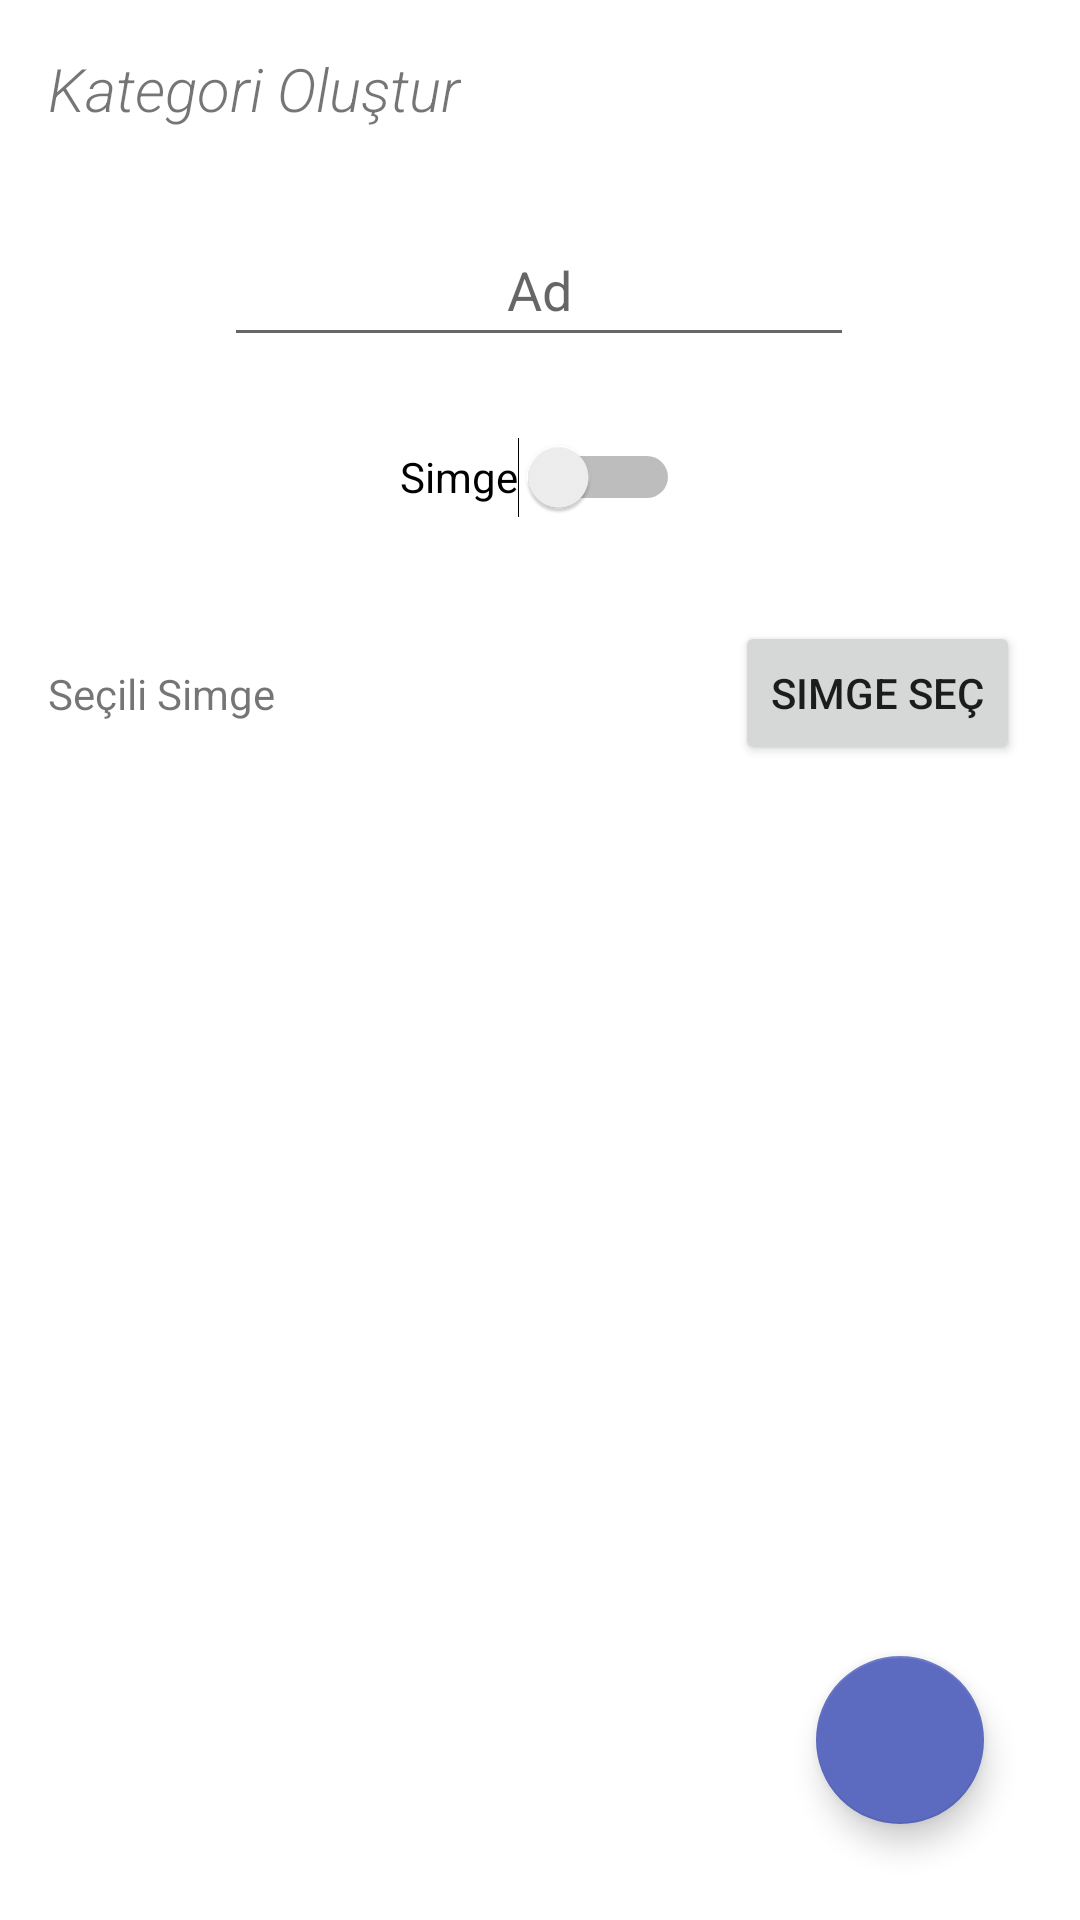

Android layout source for this screen:
<!-- AndroidManifest.xml: application theme Theme.GelirGiderTakibi -->
<!-- res/layout/fragment_kategori_ekle.xml -->
<?xml version="1.0" encoding="utf-8"?>
<androidx.constraintlayout.widget.ConstraintLayout xmlns:android="http://schemas.android.com/apk/res/android"
    xmlns:app="http://schemas.android.com/apk/res-auto"
    xmlns:tools="http://schemas.android.com/tools"
    android:id="@+id/frameLayout"
    android:layout_width="match_parent"
    android:layout_height="match_parent"
    android:contentDescription="@string/ekle"
    tools:context=".fragment.KategoriEkle">

    <EditText
        android:id="@+id/editText_kategoriAd"
        android:layout_width="wrap_content"
        android:layout_height="wrap_content"
        android:layout_marginTop="28dp"
        android:ems="10"
        android:hint="@string/ad"
        android:inputType="textPersonName"
        android:minHeight="48dp"
        android:textAlignment="center"
        app:layout_constraintEnd_toEndOf="parent"
        app:layout_constraintHorizontal_bias="0.497"
        app:layout_constraintStart_toStartOf="parent"
        app:layout_constraintTop_toBottomOf="@+id/textView4" />

    <TextView
        android:id="@+id/textView4"
        android:layout_width="wrap_content"
        android:layout_height="wrap_content"
        android:layout_marginStart="16dp"
        android:layout_marginTop="16dp"
        android:fontFamily="sans-serif-light"
        android:text="@string/kategori_olustur"
        android:textAlignment="textStart"
        android:textAllCaps="false"
        android:textSize="20sp"
        android:textStyle="italic"
        app:layout_constraintStart_toStartOf="parent"
        app:layout_constraintTop_toTopOf="parent" />

    <com.google.android.material.floatingactionbutton.FloatingActionButton
        android:id="@+id/fab_ekle"
        android:layout_width="wrap_content"
        android:layout_height="wrap_content"
        android:layout_marginEnd="32dp"
        android:layout_marginBottom="32dp"
        android:clickable="true"
        android:contentDescription="@string/ekle"
        android:src="@drawable/add_vector"
        app:layout_constraintBottom_toBottomOf="parent"
        app:layout_constraintEnd_toEndOf="parent" />

    <Switch
        android:id="@+id/switch_simgeVar"
        android:layout_width="wrap_content"
        android:layout_height="wrap_content"
        android:layout_marginTop="16dp"
        android:minHeight="48dp"
        android:text="@string/simge"
        app:layout_constraintEnd_toEndOf="parent"
        app:layout_constraintStart_toStartOf="parent"
        app:layout_constraintTop_toBottomOf="@+id/editText_kategoriAd" />

    <androidx.constraintlayout.widget.ConstraintLayout
        android:id="@+id/constraintLayout_ico"
        android:layout_width="0dp"
        android:layout_height="wrap_content"
        android:layout_marginStart="16dp"
        android:layout_marginEnd="16dp"
        android:layout_marginTop="16dp"
        app:layout_constraintEnd_toEndOf="parent"
        app:layout_constraintHorizontal_bias="0.0"
        app:layout_constraintStart_toStartOf="parent"
        app:layout_constraintTop_toBottomOf="@+id/switch_simgeVar">

        <TextView
            android:id="@+id/textView5"
            android:layout_width="wrap_content"
            android:layout_height="wrap_content"
            android:text="@string/secili_simge"
            app:layout_constraintBottom_toBottomOf="@+id/imageView"
            app:layout_constraintStart_toStartOf="parent"
            app:layout_constraintTop_toTopOf="parent" />

        <ImageView
            android:id="@+id/imageView"
            android:layout_width="64dp"
            android:layout_height="64dp"
            android:contentDescription="@string/secili_simge"
            android:src="@drawable/terrain"
            app:layout_constraintEnd_toStartOf="@+id/button_simgeSec"
            app:layout_constraintStart_toEndOf="@+id/textView5"
            app:layout_constraintTop_toTopOf="parent" />

        <Button
            android:id="@+id/button_simgeSec"
            android:layout_width="wrap_content"
            android:layout_height="wrap_content"
            android:layout_marginEnd="4dp"
            android:text="@string/simge_sec"
            app:layout_constraintBottom_toBottomOf="@+id/imageView"
            app:layout_constraintEnd_toEndOf="parent"
            app:layout_constraintTop_toTopOf="@+id/imageView" />
    </androidx.constraintlayout.widget.ConstraintLayout>

</androidx.constraintlayout.widget.ConstraintLayout>
<!-- resources referenced by this layout -->
<resources>
  <string name="ad">Ad</string>
  <string name="ekle">Ekle</string>
  <string name="kategori_olustur">Kategori Oluştur</string>
  <string name="secili_simge">Seçili Simge</string>
  <string name="simge">Simge</string>
  <string name="simge_sec">Simge Seç</string>
  <style name="Theme.GelirGiderTakibi" parent="Theme.MaterialComponents.DayNight.NoActionBar">
          
          <item name="colorPrimary">@color/teal_200</item>
          <item name="colorPrimaryVariant">@color/indigo_a100</item>
          <item name="colorOnPrimary">@color/white</item>
          
          <item name="colorSecondary">@color/indiago_400</item>
          <item name="colorSecondaryVariant">@color/cyan_400</item>
          <item name="colorOnSecondary">@color/black</item>
          
          <item name="android:statusBarColor" tools:targetApi="l">?attr/colorPrimaryVariant</item>
          
      </style>
  <color name="teal_200">#FF03DAC5</color>
  <color name="indigo_a100">#8c9eff</color>
  <color name="white">#FFFFFFFF</color>
  <color name="indiago_400">#5c6bc0</color>
  <color name="cyan_400">#26c6da</color>
  <color name="black">#FF000000</color>
</resources>
